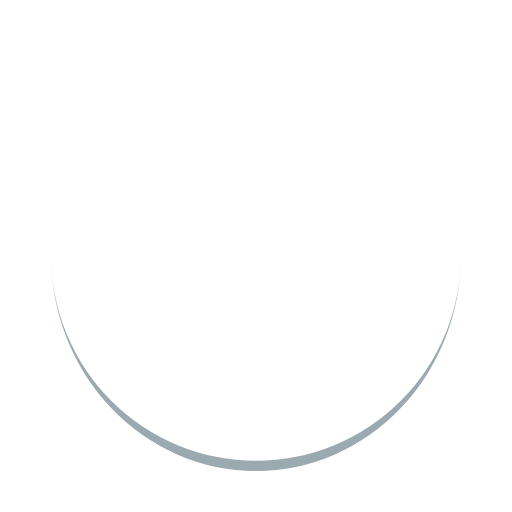
t = 0.00 s
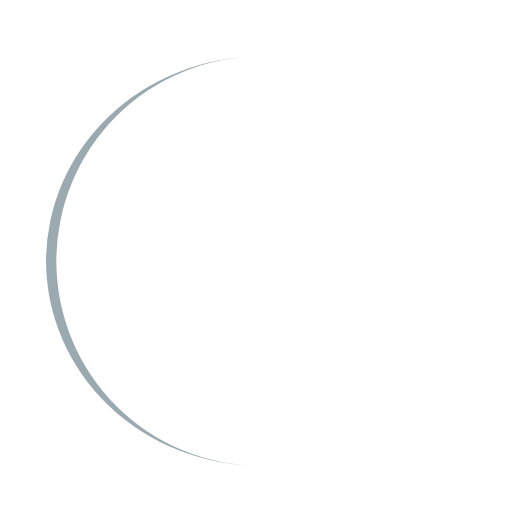
t = 0.25 s
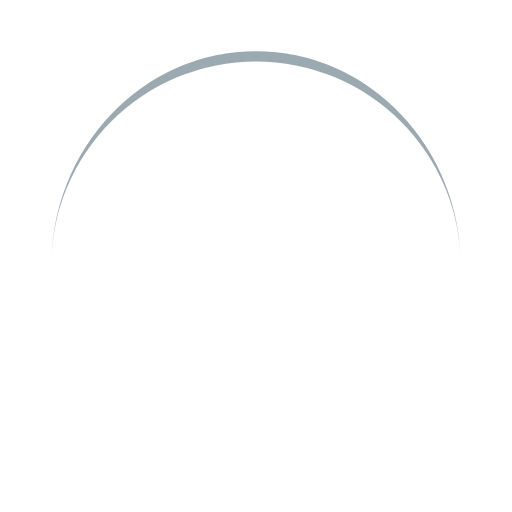
t = 0.50 s
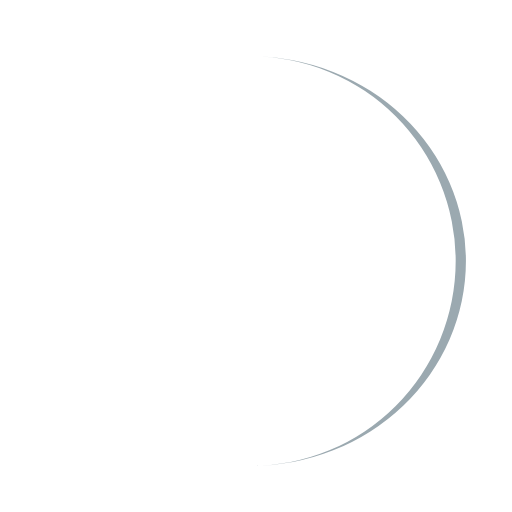
t = 0.75 s

The animated SVG that drew these frames (rendered in a browser with its animation timeline set to each time). Animation: 1 SMIL element (animateTransform=1); one cycle of 1.00 s, repeats indefinitely.

<svg width="150px"  height="150px"  xmlns="http://www.w3.org/2000/svg" viewBox="0 0 100 100" preserveAspectRatio="xMidYMid" class="lds-eclipse" style="background: none;"><path ng-attr-d="{{config.pathCmd}}" ng-attr-fill="{{config.color}}" stroke="none" d="M10 50A40 40 0 0 0 90 50A40 42 0 0 1 10 50" fill="#9ba9b0" transform="rotate(312 50 51)"><animateTransform attributeName="transform" type="rotate" calcMode="linear" values="0 50 51;360 50 51" keyTimes="0;1" dur="1s" begin="0s" repeatCount="indefinite"></animateTransform></path></svg>
